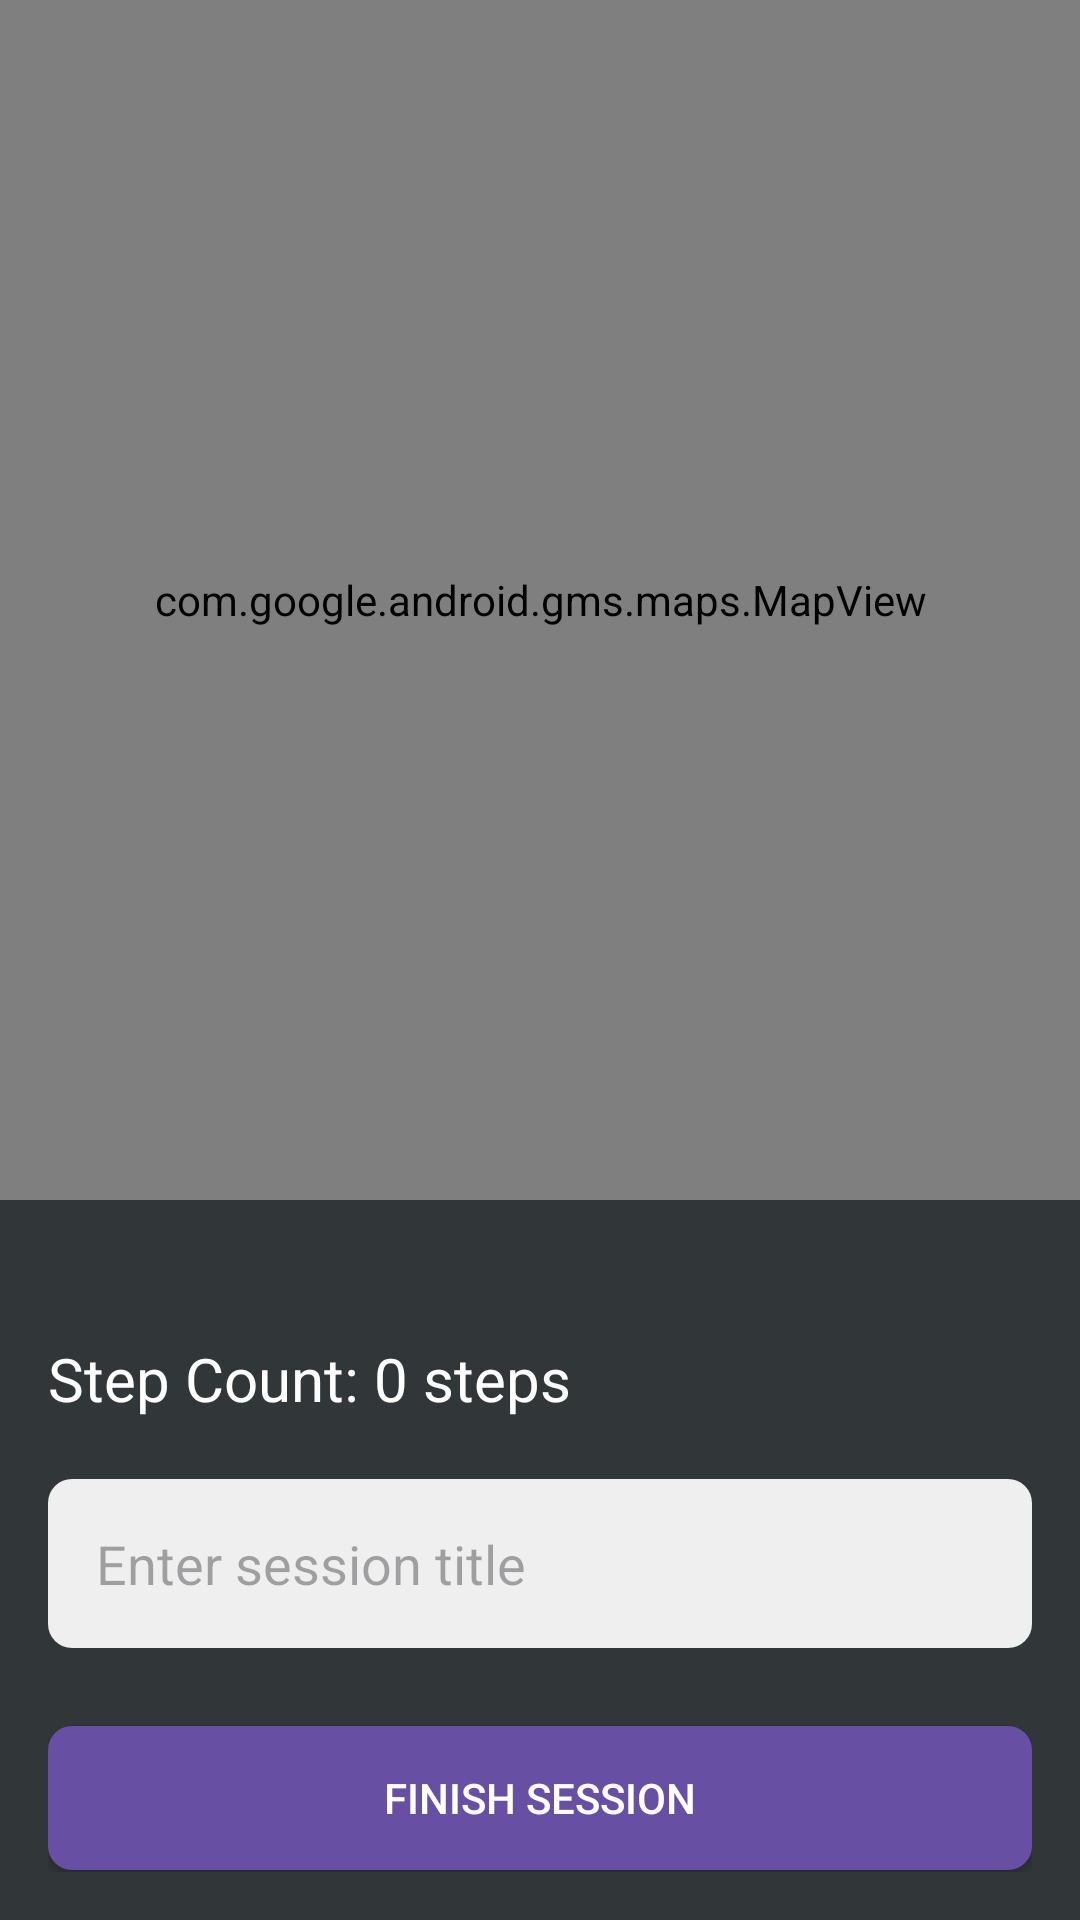

Layout XML and referenced resources for this Android screen:
<!-- AndroidManifest.xml: application theme Theme.IAT359_Final_Project -->
<!-- res/layout/activity_step_counter.xml -->
<?xml version="1.0" encoding="utf-8"?>
<LinearLayout xmlns:android="http://schemas.android.com/apk/res/android"
    android:layout_width="match_parent"
    android:layout_height="match_parent"
    android:orientation="vertical"
    android:background="#313639">

    
    <com.google.android.gms.maps.MapView
        android:id="@+id/mapView"
        android:layout_width="match_parent"
        android:layout_marginBottom="20dp"
        android:layout_height="400dp" />

    
    <LinearLayout
        android:layout_width="match_parent"
        android:layout_height="match_parent"
        android:orientation="vertical"
        android:padding="16dp">

        <TextView
            android:id="@+id/stepCounterText"
            android:layout_width="wrap_content"
            android:layout_height="wrap_content"
            android:layout_gravity="left"
            android:text="Step Count: 0 steps"
            android:layout_marginTop="10dp"
            android:layout_marginBottom="10dp"
            android:textColor="#FFF"
            android:textSize="20sp" />

        <EditText
            android:id="@+id/sessionTitleEditText"
            android:layout_width="match_parent"
            android:layout_height="wrap_content"
            android:layout_marginTop="10dp"
            android:layout_marginBottom="10dp"
            android:background="@drawable/edittext_rounded_background"
            android:hint="Enter session title"
            android:textColor="#000000"
            android:padding="16dp" />

        <Button
            android:id="@+id/btnFinish"
            android:layout_width="match_parent"
            android:layout_height="wrap_content"
            android:layout_gravity="center_horizontal"
            android:layout_marginTop="16dp"
            android:background="@drawable/button_rounded_background"
            android:text="Finish Session"
            android:textColor="#FFF" />

        <TextView
            android:id="@+id/appNameTextView"
            android:layout_width="match_parent"
            android:layout_height="wrap_content"
            android:text="TraveLogger"
            android:layout_marginTop="20dp"
            android:gravity="center"
            android:textColor="#EADFBE"
            android:textSize="30dp"/>
    </LinearLayout>

</LinearLayout>
<!-- resources referenced by this layout -->
<resources>
  <!-- drawable button_rounded_background (drawable) -->
  <?xml version="1.0" encoding="utf-8"?>
  <shape xmlns:android="http://schemas.android.com/apk/res/android">
      <solid android:color="#6750A4"/> 
      <corners android:radius="8dp"/>
  </shape>
  <!-- drawable edittext_rounded_background (drawable) -->
  <?xml version="1.0" encoding="utf-8"?>
  <shape xmlns:android="http://schemas.android.com/apk/res/android">
      <solid android:color="#EFEFEF"/> 
      <corners android:radius="8dp"/>
  </shape>
  <style name="Theme.IAT359_Final_Project" parent="Base.Theme.IAT359_Final_Project" />
  <style name="Base.Theme.IAT359_Final_Project" parent="Theme.Material3.DayNight.NoActionBar">
          
          
      </style>
</resources>
